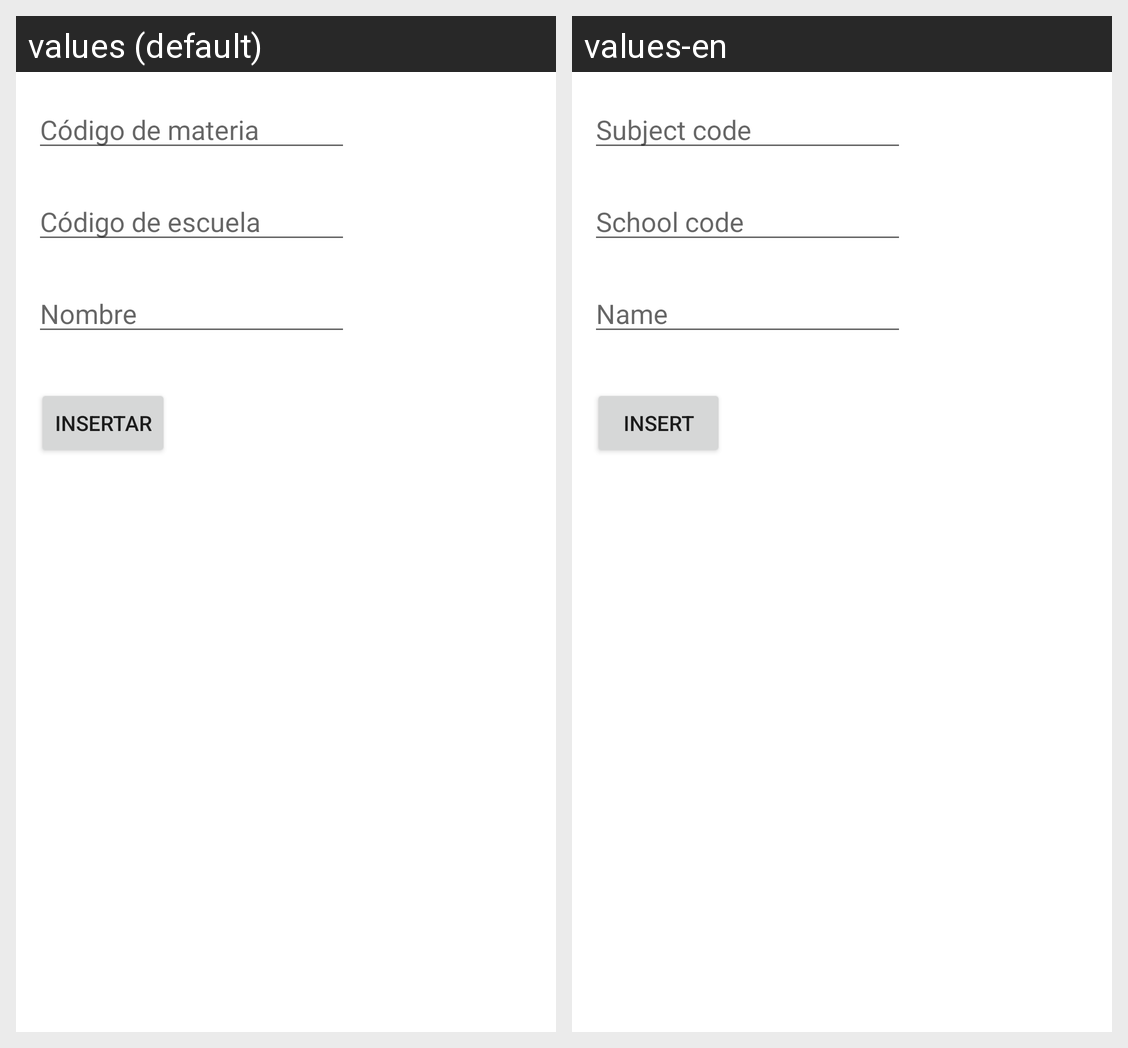

Translations of the strings shown on this Android screen, per locale in the grid:
Android screen res/layout/activity_materia_insertar.xml rendered under 2 locales, left to right: values (default), values-en. Device: Nexus 5 (rendered at 1080×1920; each locale shown at half size, 540×960, under a caption strip naming it); theme Theme.ControlDeProcesosAdministrativos.
Strings drawn on this screen, with the default value and each locale's value (text and hints the layout hard-codes, and strings that could not be matched under every locale, appear in the picture but are not listed):

codMateria
  values: Código de materia
  values-en: Subject code

nombre
  values: Nombre
  values-en: Name

codSchool
  values: Código de escuela
  values-en: School code

insertar
  values: Insertar
  values-en: Insert
